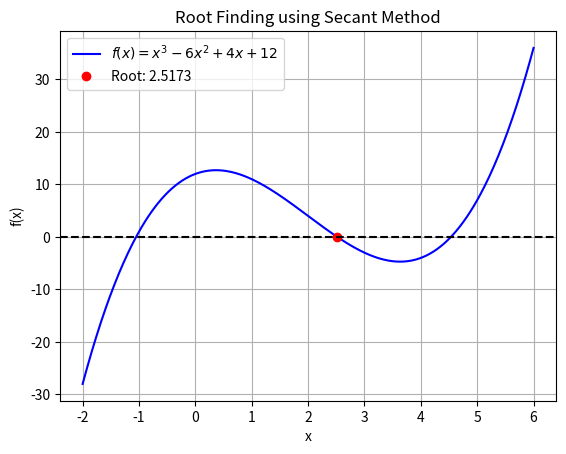

This figure's Python source:
import numpy as np
from scipy.optimize import root_scalar
import matplotlib.pyplot as plt

# Define the function


def f(x):
    return x**3 - 6*x**2 + 4*x + 12


# Find the root using Secant method
result = root_scalar(f, method='secant', x0=-2, x1=2)

# Plot the function and root
x = np.linspace(-2, 6, 400)
y = f(x)
plt.plot(x, y, label=r'$f(x) = x^3 - 6x^2 + 4x + 12$', color='blue')
plt.plot(result.root, f(result.root), 'o',
         label=f'Root: {result.root:.4f}', color='red')
plt.axhline(0, color='black', linestyle='--')
plt.title('Root Finding using Secant Method')
plt.xlabel('x')
plt.ylabel('f(x)')
plt.legend()
plt.grid()
plt.savefig('secant-method.png')
plt.show()

# Print the result
print(f"Root found by Secant method: {result.root:.6f}")
print(
    f"Error: {abs(result.root - root_scalar(f, method='brentq', bracket=[-2, 2]).root):1.15e}")
print(f"Iterations: {result.iterations}")
